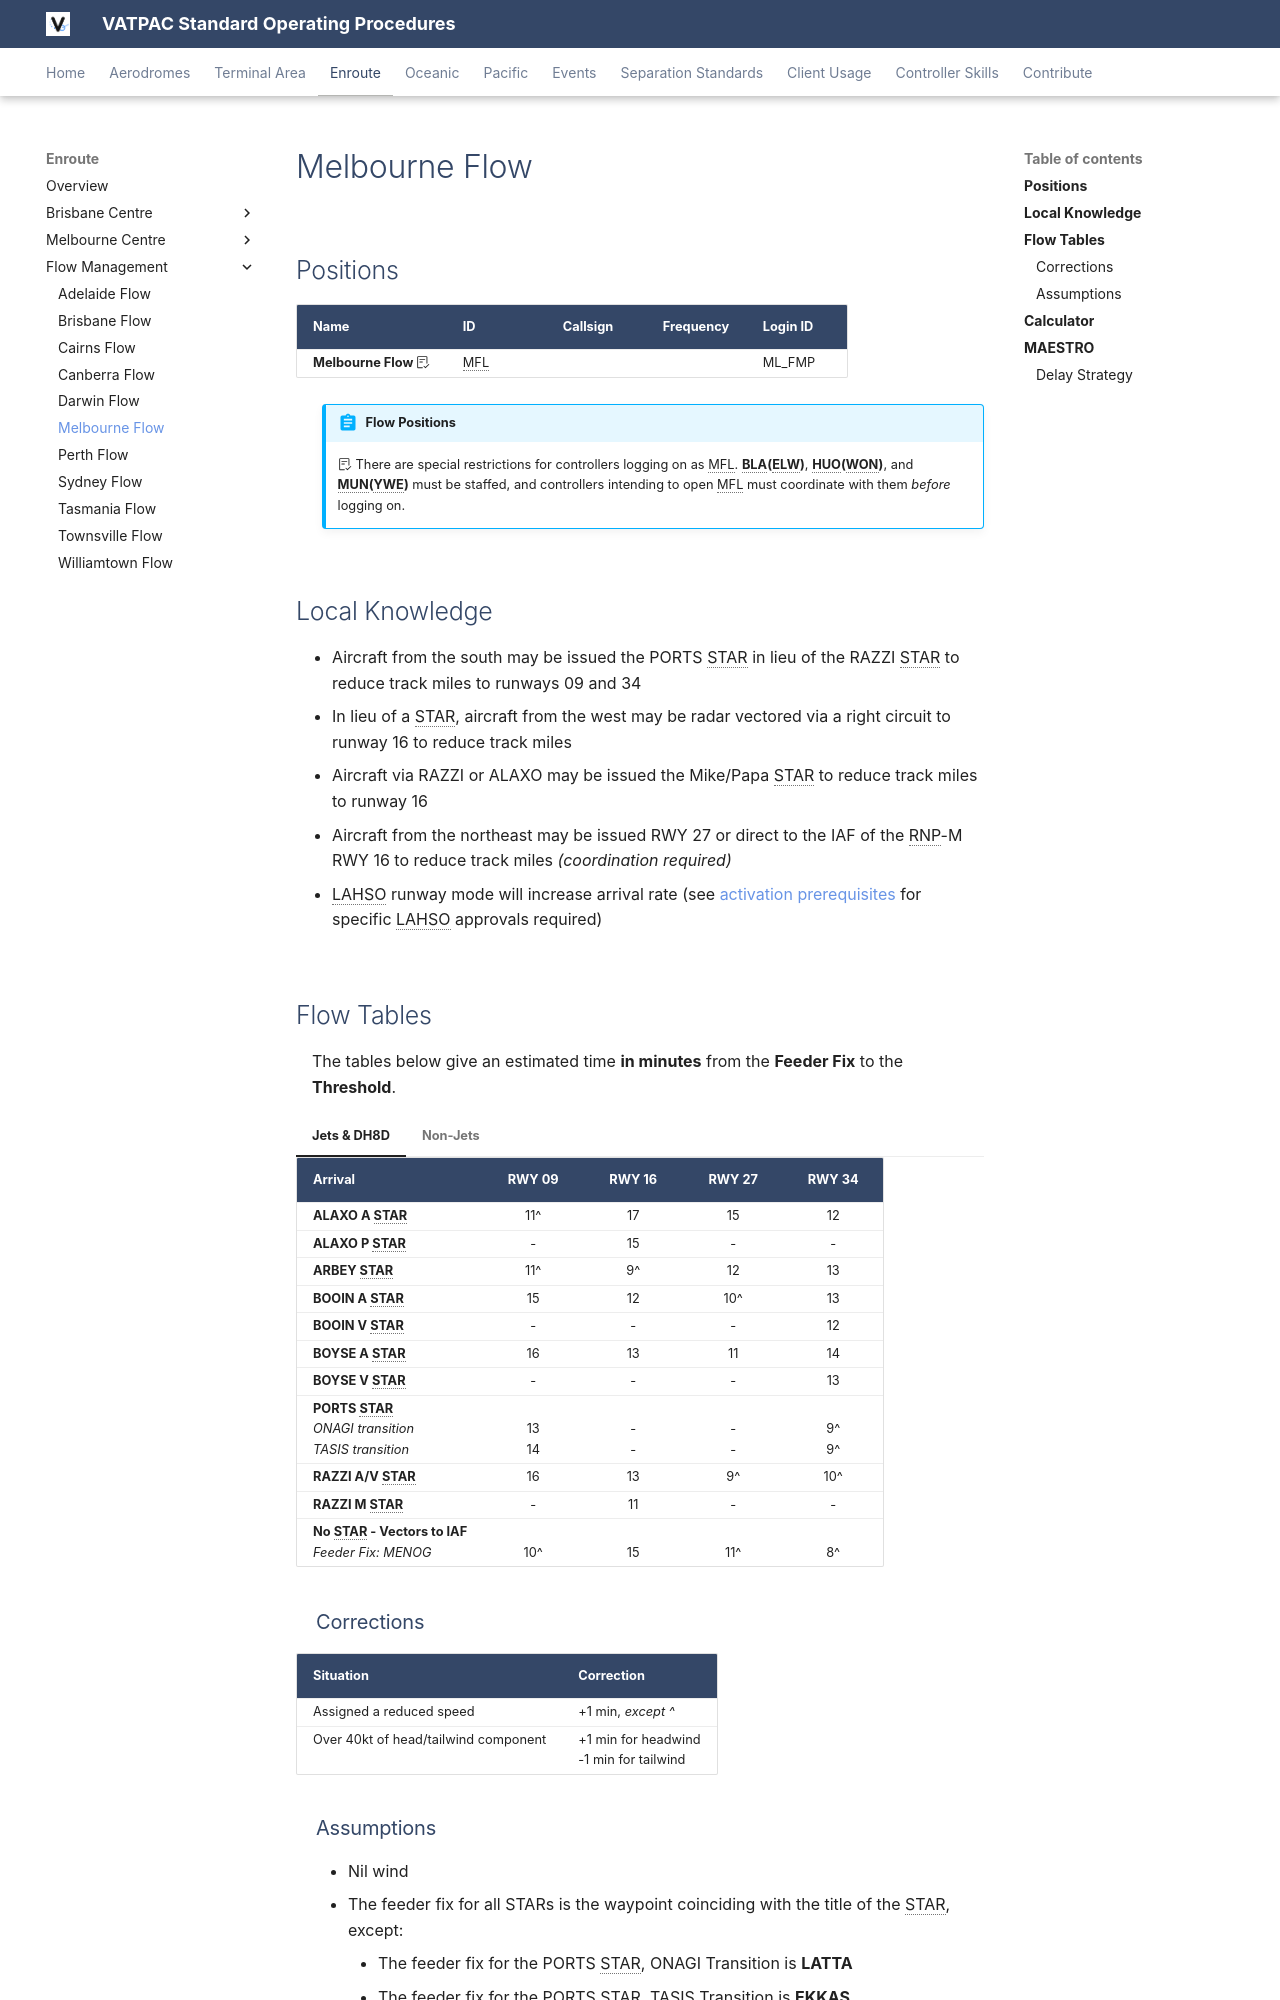

repository: m-9c/sops · page: enroute/flow/melbourne/index.html · generator: mkdocs

---
  title: Melbourne Flow
---

--8<-- "includes/abbreviations.md"

## Positions

| Name                                       | ID      | Callsign                | Frequency   | Login ID      |
| ------------------------------------------ | ------- | ----------------------- | ----------- | ------------- |
| **Melbourne Flow :octicons-checklist-24:** | MFL     |                         |             | ML_FMP        |

!!! abstract "Flow Positions"
    :octicons-checklist-24: There are special restrictions for controllers logging on as MFL. **BLA(ELW)**, **HUO(WON)**, and **MUN(YWE)** must be staffed, and controllers intending to open MFL must coordinate with them *before* logging on.
	
## Local Knowledge
- Aircraft from the south may be issued the PORTS STAR in lieu of the RAZZI STAR to reduce track miles to runways 09 and 34
- In lieu of a STAR, aircraft from the west may be radar vectored via a right circuit to runway 16 to reduce track miles
- Aircraft via RAZZI or ALAXO may be issued the Mike/Papa STAR to reduce track miles to runway 16
- Aircraft from the northeast may be issued RWY 27 or direct to the IAF of the RNP-M RWY 16 to reduce track miles *(coordination required)*
- LAHSO runway mode will increase arrival rate (see [activation prerequisites](../../terminal/melbourne/#lahso) for specific LAHSO approvals required)

## Flow Tables
The tables below give an estimated time **in minutes** from the **Feeder Fix** to the **Threshold**.

=== "Jets & DH8D"
    | Arrival | RWY 09 | RWY 16 | RWY 27 | RWY 34 |
    | ---------- | :---: | :--: | :--: | :---: |
    | **ALAXO A STAR**    | 11\^ | 17 | 15 | 12 |
    | **ALAXO P STAR**    | -  | 15 | -  | -  |
    | **ARBEY STAR**      | 11\^ | 9\^  | 12 | 13 |
    | **BOOIN A STAR**    | 15 | 12 | 10\^ | 13 |
    | **BOOIN V STAR**    | -  | -  | -  | 12 |
    | **BOYSE A STAR**    | 16 | 13 | 11 | 14 |
    | **BOYSE V STAR**    | -  | -  | -  | 13 |
    | **PORTS STAR**<br>*ONAGI transition*<br>*TASIS transition*      | <br>13<br>14 | <br>-<br>-  | <br>-<br>-  | <br>9\^<br>9\^  |
    | **RAZZI A/V STAR**  | 16 | 13 | 9\^  | 10\^ |
    | **RAZZI M STAR**    | -  | 11 | -  | -  |
    | **No STAR - Vectors to IAF**<br>*Feeder Fix: MENOG* | <br>10\^ | <br>15 | <br>11\^ | <br>8\^ |


=== "Non-Jets"
    | Arrival | RWY 09 | RWY 16 | RWY 27 | RWY 34 |
    | ---------- | :---: | :--: | :--: | :---: |
    | **ALAXO A STAR**    | 12\^ | 19 | 17 | 14 |
    | **ALAXO P STAR**    | -  | 17 | -  | -  |
    | **ARBEY STAR**      | 12\^ | 10\^ | 14 | 15 |
    | **BOOIN A STAR**    | 17 | 14 | 11\^ | 15 |
    | **BOOIN V STAR**    | -  | -  | -  | 14 |
    | **BOYSE A STAR**    | 18 | 15 | 13 | 16 |
    | **BOYSE V STAR**    | -  | -  | -  | 15 |
    | **PORTS STAR**<br>*ONAGI transition*<br>*TASIS transition*      | <br>15<br>16 | <br>-<br>-  | <br>-<br>-  | <br>10\^<br>11\^  |
    | **RAZZI A/V STAR**  | 18 | 15 | 10\^ | 11\^ |
    | **RAZZI M STAR**    | -  | 13 | -  | -  |
    | **No STAR - Vectors to IAF**<br>*Feeder Fix: MENOG* | <br>12\^ | <br>17 | <br>12\^ | <br>9\^ |
